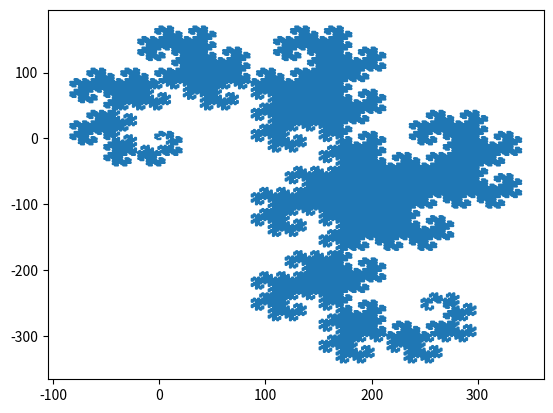

Generate this figure with matplotlib:
import numpy as np

def turn(n):
    """Formula from WIkipedia.
    n could be numpy array of integers
    """
    return (((n & -n) << 1) & n) != 0        

def dragon(N):
    """Generate dragon curve
    Returns a pair of integer arrays, (x,y), each 2^N elements long
    """
    t = turn(np.linspace(0, 2**N-1, 2**N, dtype=np.int32))

    a = np.remainder(np.cumsum(t*2-1), 4)

    #   1 | 0
    #   --+--  
    #   2 | 3
    dx = np.array([1, -1, -1, 1], dtype=np.int32)
    dy = np.array([1, 1, -1, -1], dtype=np.int32)
    
    
    x = np.cumsum(dx[a])
    y = np.cumsum(dy[a])

    return x-((dx-1)//2)[a],y-((dy-1)//2)[a]

def dragon_binary_diagram(N):
    """Draw dragon curve on a bitmap
    Returned bitmap size is 2^N x 2^N
    """
    #Prepare canvas to draw curve
    D = np.zeros((2**N,2**N), dtype=np.float32)

    #Get curve. Scale is 2x.
    dx, dy = dragon(2*N-1)

    dx *= 2
    dy *= 2

    #Center the curve.
    cx, cy = (int(dx.mean()), int(dy.mean()))
    x0 = cx - D.shape[0]//2
    y0 = cy - D.shape[1]//2
    dx -= x0
    dy -= y0

    #Given array of coordinates, writes 1 at theese coordinates, when they are inside canvas.
    def putOnesAt(dx,dy):
        inside = (dx >= 0) & (dx < D.shape[0]) & (dy>=0) & (dy<D.shape[0])
        #Take part of x,y coordinates that are inside the image, and write repeated pattern by them
        #
        D[dx[inside],dy[inside]] = 1

    #Draw corners
    putOnesAt(dx,dy)

    #Draw midpoints between corners
    dx1 = (dx[0:-1]+dx[1:])//2
    dy1 = (dy[0:-1]+dy[1:])//2
    putOnesAt(dx1,dy1)
    return D
    

def showdragon(N):
    pp.plot(*(dragon(N)+()))
    pp.show()

if __name__=="__main__":
    from matplotlib import pyplot as pp
    order = 16
    print("Showing dragon curve of order {}".format(order))
    showdragon(order)

def solid_dragon(N,k=0):
    """Here we are coloring edges"""
    l = 2**N
    D = np.zeros((l,l), dtype=np.float32)
    # D[h+x-y,h+x+y] is the edge in the +ve x direction from vertex x,y
    # D[h+x-y-1,h+x+y] is the edge in the +ve y direction from vertex x,y
    h = 2**(N-1) # starting point (vertex). D[o+x+y,] is the edge between either
    D[h,h]=1
    px=1
    py=1
    for i in range(2,N*2-k):
        # D = D + D[rotated 90 degrees clockwise about vertex ((px+py)/2,(py-px)/2]
        rot = D.copy()[::-1,::].transpose() # D rotated
        px,py=px-py,px+py # p = p - p rotated 90 degrees clockwise
        D += np.roll(rot, (px,py), (0,1))
    D+=D[::-1,::-1]
    #D+=D[::-1].transpose()
    return D

def part_dragon(N):
    D = np.zeros((2**N,2**N), dtype=np.float32)
    o = 2**(N-1)
    px=0
    py=1
    D[px::2,py::2] = 1
    def set_at_offset(dx,dy,rep):
        D[(dx+o)%rep::rep,(dy+o)%rep::rep]=1

    for i in range(2,N):
        px,py=px-py,px+py
        k=2**i
        set_at_offset(px,py,k)
        set_at_offset(-px,-py,k)
        px,py=px-py,px+py
        set_at_offset(px,py,k)
    return D
